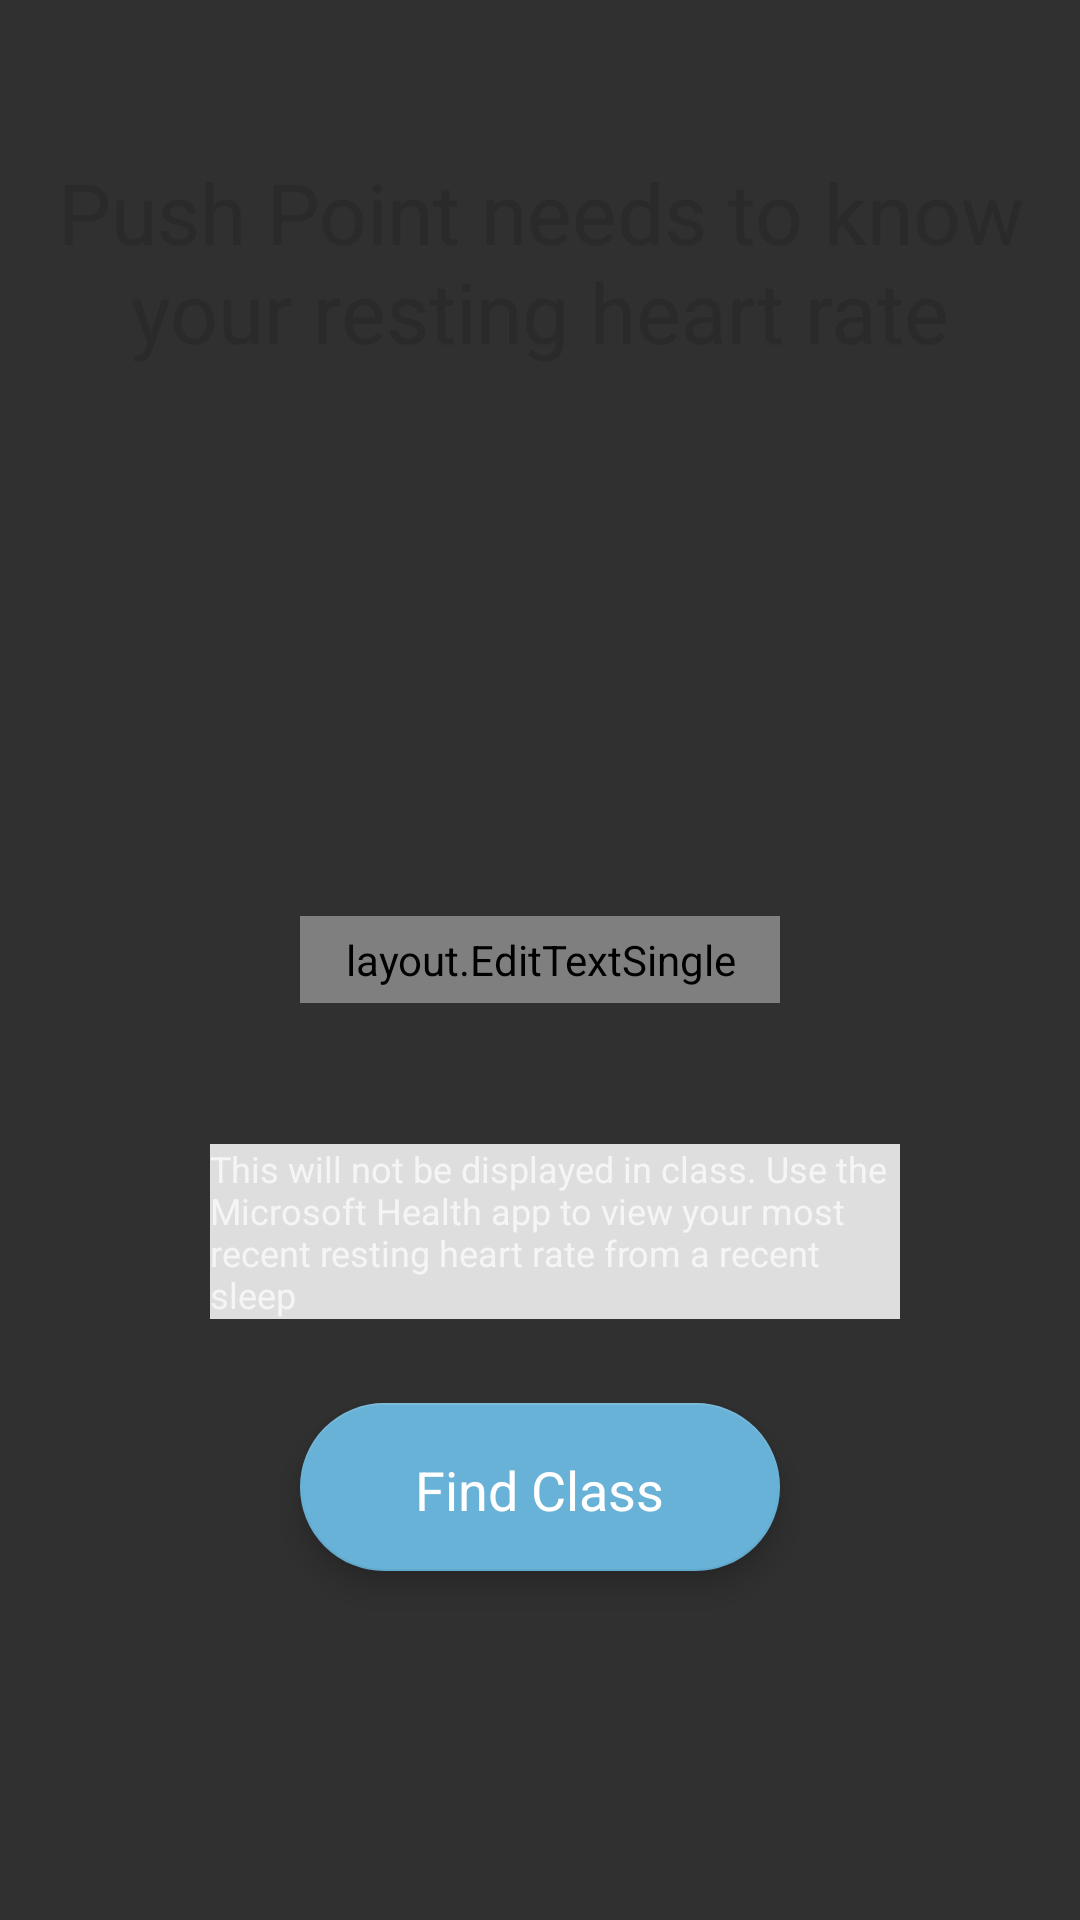

This screen was rendered from an Android layout file. Write that file and the resources it references.
<!-- AndroidManifest.xml: application theme AppTheme -->
<!-- res/layout/fragment_heart_rate.xml -->
<FrameLayout xmlns:android="http://schemas.android.com/apk/res/android"
    xmlns:tools="http://schemas.android.com/tools"
    android:layout_width="match_parent"
    android:layout_height="match_parent"
    xmlns:app="http://schemas.android.com/apk/res-auto"
    tools:context="layout.HeartRateFragment">

    

    <LinearLayout
        android:orientation="vertical"
        android:layout_width="match_parent"
        android:layout_height="match_parent"
        android:layout_gravity="right|top">

        <RelativeLayout
            android:layout_width="match_parent"
            android:layout_height="match_parent"
            android:layout_gravity="center_horizontal">

        </RelativeLayout>
    </LinearLayout>

    <RelativeLayout
        android:layout_width="match_parent"
        android:layout_height="match_parent"
        android:layout_gravity="center_horizontal|top">

        <TextView
            android:layout_width="wrap_content"
            android:layout_height="wrap_content"
            android:text="Push Point needs to know your resting heart rate"
            android:id="@+id/textView3"
            android:layout_marginTop="52dp"
            android:textColor="#2a2a2a"
            android:textSize="28dp"
            android:textAlignment="center"
            android:layout_alignParentTop="true"
            android:layout_marginLeft="10dp"
            android:layout_marginRight="10dp" />

        <TextView
            android:layout_width="wrap_content"
            android:layout_height="wrap_content"
            android:id="@+id/editText2"
            android:text="This will not be displayed in class. Use the Microsoft Health app to view your most recent resting heart rate from a recent sleep"
            android:textSize="12dp"
            android:layout_below="@+id/resting_hr_textbox"
            android:layout_alignStart="@+id/textView3"
            android:layout_marginTop="47dp"
            android:layout_marginLeft="60dp"
            android:layout_marginRight="60dp"
            android:layout_alignParentEnd="true"
            android:background="#dedede" />

        <layout.EditTextSingle
            android:layout_width="fill_parent"
            android:textAlignment="center"
            android:layout_height="wrap_content"
            android:padding="5dip"
            android:background="@drawable/corners"
            android:layout_marginLeft="200dp"
            android:id="@+id/resting_hr_textbox"
            android:inputType="phone"
            android:maxLines="1"
            android:layout_centerVertical="true"
            android:layout_centerHorizontal="true" />

        <TextView
            android:layout_width="wrap_content"
            android:layout_height="wrap_content"
            android:layout_gravity="center"
            android:text="Find Class"
            android:elevation="16dp"
            android:textColor="@android:color/white"
            android:textAppearance="?android:attr/textAppearanceMedium"
            android:id="@+id/textView4"
            android:layout_alignBottom="@+id/workoutButton"
            android:layout_centerHorizontal="true"
            android:layout_marginBottom="15dp" />

        <android.support.design.widget.FloatingActionButton
            android:layout_width="wrap_content"
            android:layout_height="wrap_content"
            android:src="@android:color/transparent"
            android:id="@+id/workoutButton"
            android:layout_marginTop="28dp"
            app:backgroundTint="@color/colorAccent"
            android:layout_below="@+id/editText2"
            android:layout_alignStart="@+id/resting_hr_textbox"
            android:layout_alignEnd="@+id/resting_hr_textbox" />
    </RelativeLayout>
</FrameLayout>
<!-- resources referenced by this layout -->
<resources>
  <color name="colorAccent">#68b2d7</color>
  <!-- drawable corners (drawable) -->
  <?xml version="1.0" encoding="utf-8"?>
  <selector xmlns:android="http://schemas.android.com/apk/res/android"
      android:layout_width="wrap_content"
      android:layout_height="match_parent">
  
      <item android:state_pressed="true" android:state_focused="true">
          <shape>
              <solid android:color="#68b2d7"/>
              <stroke
                  android:width="2.3dp"
                  android:color="#68b2d7" />
              <corners
                  android:radius="15dp" />
          </shape>
      </item>
  
      <item android:state_pressed="true" android:state_focused="false">
          <shape>
              <solid android:color="#68b2d7"/>
              <stroke
                  android:width="2.3dp"
                  android:color="#68b2d7" />
              <corners
                  android:radius="15dp" />
          </shape>
      </item>
  
      <item android:state_pressed="false" android:state_focused="true">
          <shape>
              <solid android:color="#FFFFFF"/>
              <stroke
                  android:width="2.3dp"
                  android:color="#68b2d7" />
              <corners
                  android:radius="15dp" />
          </shape>
      </item>
  
      <item android:state_pressed="false" android:state_focused="false">
          <shape>
              <gradient
                  android:startColor="#F2F2F2"
                  android:centerColor="#FFFFFF"
                  android:endColor="#FFFFFF"
                  android:angle="270"
                  />
              <stroke
                  android:width="0.7dp"
                  android:color="#BDBDBD" />
              <corners
                  android:radius="15dp" />
          </shape>
      </item>
  
      <item android:state_enabled="true">
          <shape>
              <padding
                  android:left="4dp"
                  android:top="4dp"
                  android:right="4dp"
                  android:bottom="4dp"
                  />
          </shape>
      </item>
  
  </selector>
  <style name="AppTheme" parent="Theme.AppCompat">
          
          <item name="colorPrimary">@color/colorPrimary</item>
          <item name="colorPrimaryDark">@color/colorPrimaryDark</item>
          <item name="colorAccent">@color/colorAccent</item>
      </style>
  <color name="colorPrimary">#3F51B5</color>
  <color name="colorPrimaryDark">#303F9F</color>
</resources>
